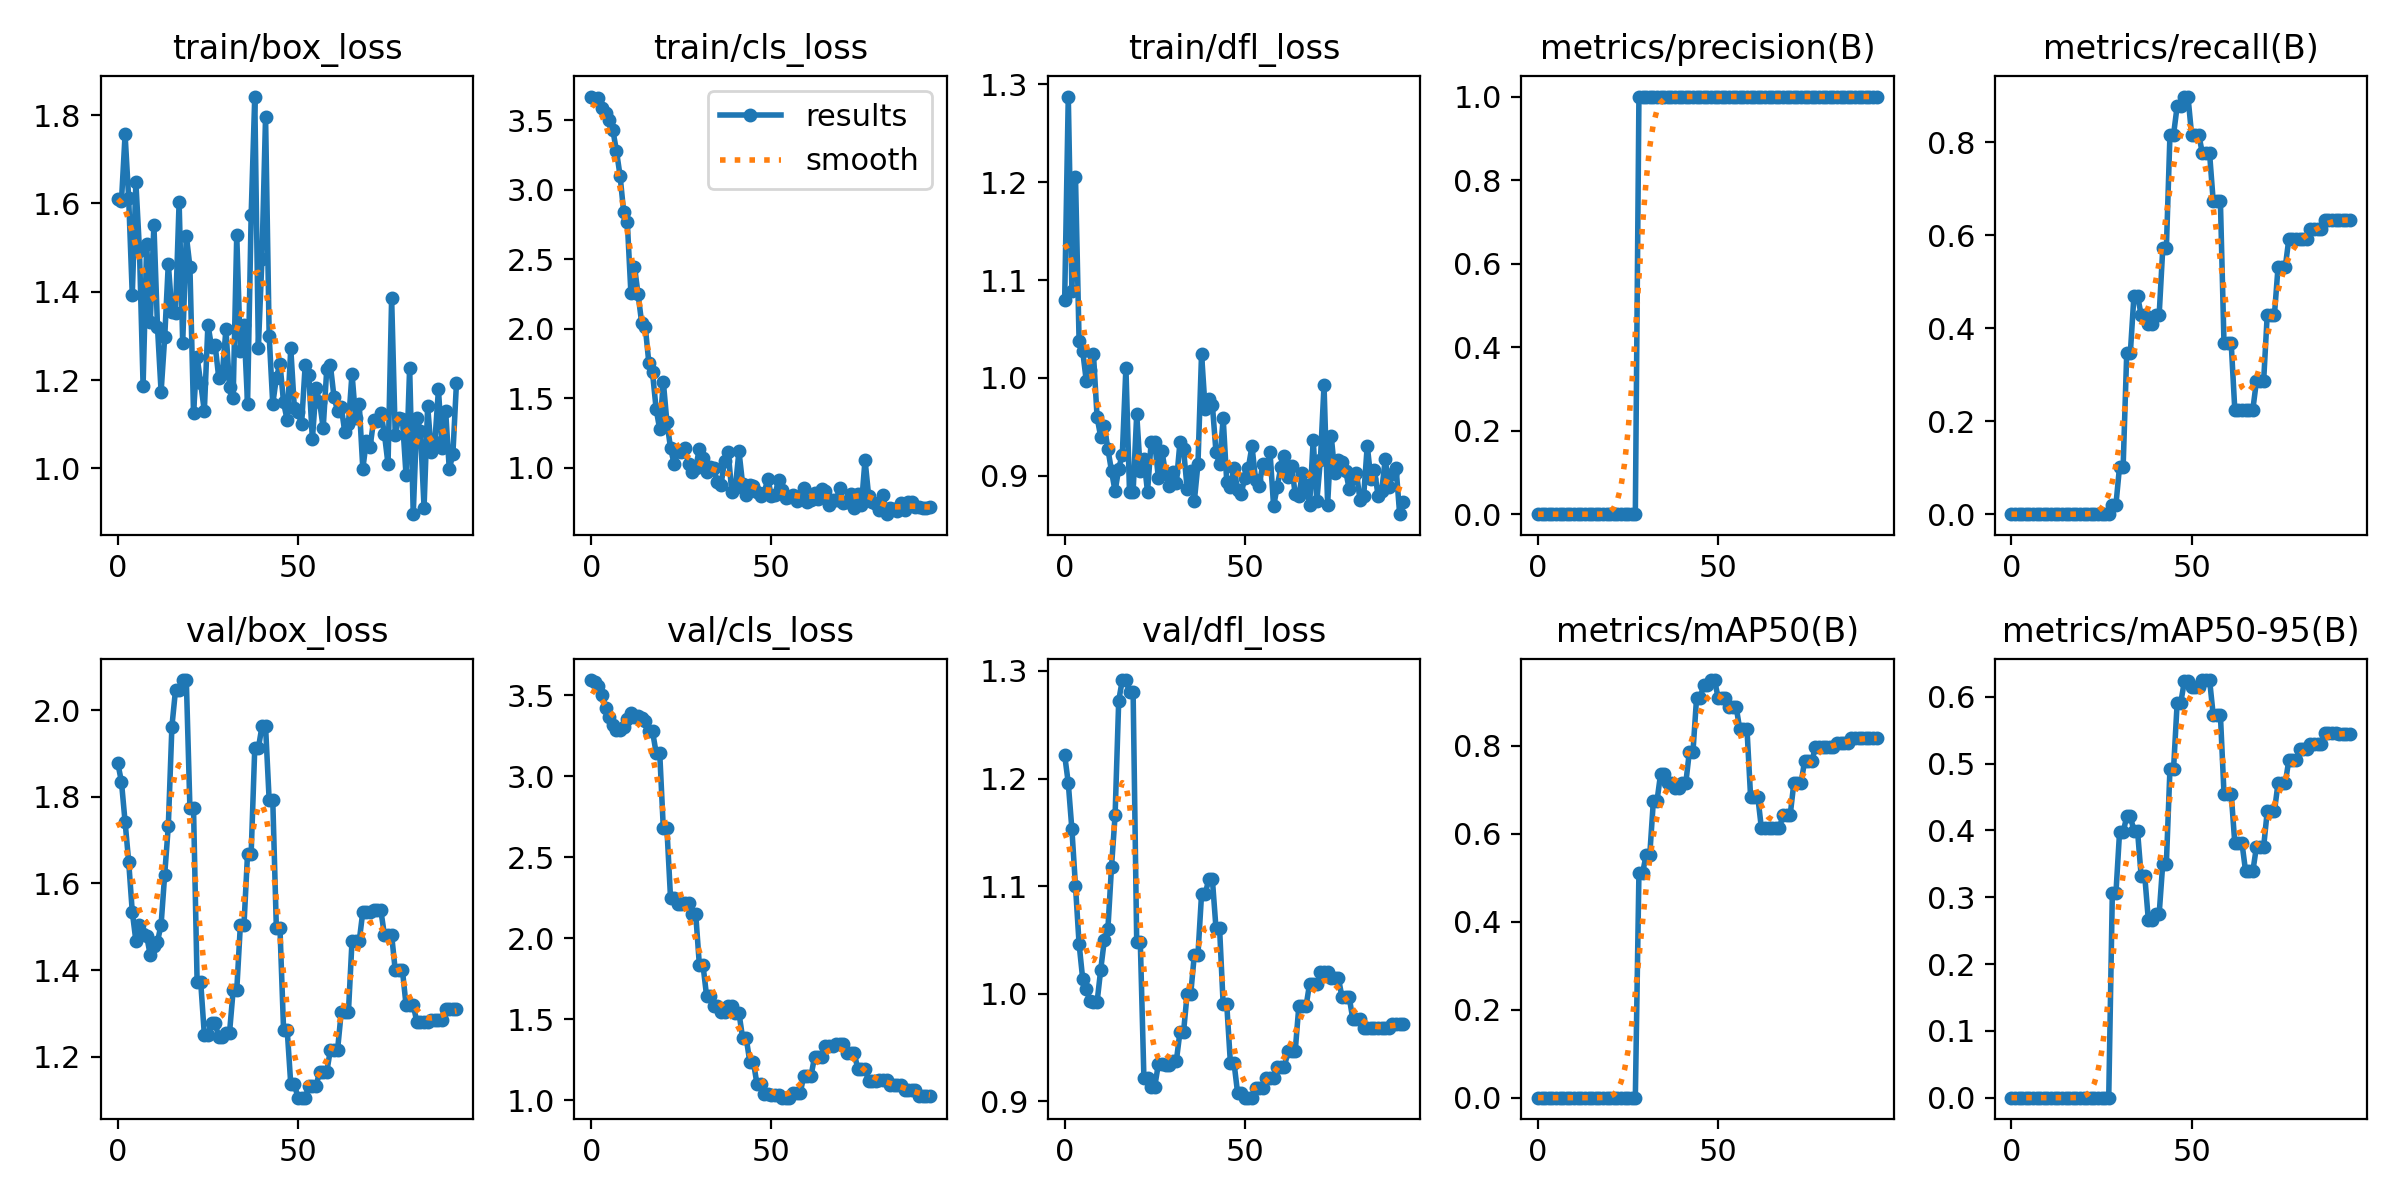

Source data for this figure (header and first rows):
epoch, train/box_loss, train/cls_loss, train/dfl_loss, metrics/precision(B), metrics/recall(B), metrics/mAP50(B), metrics/mAP50-95(B), val/box_loss, val/cls_loss, val/dfl_loss, lr/pg0, lr/pg1, lr/pg2
0, 1.609, 3.67, 1.08, 0, 0, 0, 0, 1.877, 3.594, 1.222, 0, 0, 0
1, 1.606, 3.652, 1.288, 0, 0, 0, 0, 1.834, 3.581, 1.196, 1.9802e-05, 1.9802e-05, 1.9802e-05
2, 1.756, 3.66, 1.089, 0, 0, 0, 0, 1.742, 3.56, 1.153, 3.9208e-05, 3.9208e-05, 3.9208e-05
3, 1.611, 3.591, 1.206, 0, 0, 0, 0, 1.65, 3.501, 1.1, 5.8218e-05, 5.8218e-05, 5.8218e-05
4, 1.393, 3.551, 1.038, 0, 0, 0, 0, 1.534, 3.419, 1.046, 7.6832e-05, 7.6832e-05, 7.6832e-05
5, 1.648, 3.501, 1.027, 0, 0, 0, 0, 1.468, 3.363, 1.014, 9.505e-05, 9.505e-05, 9.505e-05
6, 1.493, 3.427, 0.9967, 0, 0, 0, 0, 1.504, 3.315, 1.004, 0.0001129, 0.0001129, 0.0001129
7, 1.187, 3.276, 1.008, 0, 0, 0, 0, 1.483, 3.287, 0.9928, 0.0001303, 0.0001303, 0.0001303
8, 1.508, 3.099, 1.024, 0, 0, 0, 0, 1.479, 3.284, 0.9919, 0.0001473, 0.0001473, 0.0001473
9, 1.333, 2.837, 0.9597, 0, 0, 0, 0, 1.434, 3.301, 0.9923, 0.000164, 0.000164, 0.000164
10, 1.552, 2.767, 0.9399, 0, 0, 0, 0, 1.456, 3.354, 1.022, 0.0001802, 0.0001802, 0.0001802
11, 1.32, 2.257, 0.9507, 0, 0, 0, 0, 1.466, 3.391, 1.05, 0.000196, 0.000196, 0.000196
12, 1.173, 2.447, 0.9274, 0, 0, 0, 0, 1.505, 3.369, 1.06, 0.0002115, 0.0002115, 0.0002115
13, 1.297, 2.246, 0.9048, 0, 0, 0, 0, 1.621, 3.374, 1.118, 0.0002265, 0.0002265, 0.0002265
14, 1.464, 2.039, 0.884, 0, 0, 0, 0, 1.732, 3.36, 1.166, 0.0002412, 0.0002412, 0.0002412
15, 1.354, 2.009, 0.9073, 0, 0, 0, 0, 1.962, 3.341, 1.272, 0.0002555, 0.0002555, 0.0002555
16, 1.352, 1.749, 0.9216, 0, 0, 0, 0, 2.046, 3.278, 1.292, 0.0002693, 0.0002693, 0.0002693
17, 1.603, 1.684, 1.01, 0, 0, 0, 0, 2.046, 3.278, 1.292, 0.0002828, 0.0002828, 0.0002828
18, 1.284, 1.423, 0.8834, 0, 0, 0, 0, 2.07, 3.145, 1.28, 0.0002959, 0.0002959, 0.0002959
19, 1.527, 1.275, 0.8837, 0, 0, 0, 0, 2.07, 3.145, 1.28, 0.0003085, 0.0003085, 0.0003085
20, 1.456, 1.617, 0.963, 0, 0, 0, 0, 1.774, 2.678, 1.048, 0.0003208, 0.0003208, 0.0003208
21, 1.126, 1.325, 0.9045, 0, 0, 0, 0, 1.774, 2.678, 1.048, 0.0003327, 0.0003327, 0.0003327
22, 1.252, 1.143, 0.9168, 0, 0, 0, 0, 1.372, 2.25, 0.9213, 0.0003442, 0.0003442, 0.0003442
23, 1.192, 1.024, 0.8835, 0, 0, 0, 0, 1.372, 2.25, 0.9213, 0.0003553, 0.0003553, 0.0003553
24, 1.13, 1.118, 0.934, 0, 0, 0, 0, 1.251, 2.212, 0.9137, 0.0003659, 0.0003659, 0.0003659
25, 1.325, 1.115, 0.9344, 0, 0, 0, 0, 1.251, 2.212, 0.9137, 0.0003763, 0.0003763, 0.0003763
26, 1.276, 1.143, 0.898, 0, 0, 0, 0, 1.277, 2.219, 0.9343, 0.0003861, 0.0003861, 0.0003861
27, 1.279, 1.025, 0.9251, 0, 0, 0, 0, 1.277, 2.219, 0.9343, 0.0003957, 0.0003957, 0.0003957
28, 1.206, 0.9675, 0.9026, 1, 0.02041, 0.5102, 0.3061, 1.246, 2.149, 0.934, 0.0004048, 0.0004048, 0.0004048
29, 1.214, 0.9986, 0.8892, 1, 0.02041, 0.5102, 0.3061, 1.246, 2.149, 0.934, 0.0004135, 0.0004135, 0.0004135
30, 1.315, 1.135, 0.904, 1, 0.102, 0.551, 0.3968, 1.256, 1.837, 0.9375, 0.0004218, 0.0004218, 0.0004218
31, 1.183, 1.07, 0.8927, 1, 0.102, 0.551, 0.3968, 1.256, 1.837, 0.9375, 0.0004297, 0.0004297, 0.0004297
32, 1.159, 0.9653, 0.934, 1, 0.3469, 0.6734, 0.421, 1.353, 1.646, 0.9644, 0.0004372, 0.0004372, 0.0004372
33, 1.528, 1.006, 0.927, 1, 0.3469, 0.6734, 0.421, 1.353, 1.646, 0.9644, 0.0004444, 0.0004444, 0.0004444
34, 1.266, 0.9943, 0.8869, 1, 0.4694, 0.7347, 0.3991, 1.503, 1.58, 1, 0.0004511, 0.0004511, 0.0004511
35, 1.325, 0.8951, 0.9051, 1, 0.4694, 0.7347, 0.3991, 1.503, 1.58, 1, 0.0004574, 0.0004574, 0.0004574
36, 1.146, 0.8714, 0.8742, 1, 0.4286, 0.7143, 0.3319, 1.668, 1.545, 1.036, 0.0004634, 0.0004634, 0.0004634
37, 1.573, 1.048, 0.9118, 1, 0.4286, 0.7143, 0.3319, 1.668, 1.545, 1.036, 0.0004689, 0.0004689, 0.0004689
38, 1.842, 1.113, 1.025, 1, 0.4082, 0.7041, 0.2655, 1.912, 1.579, 1.093, 0.0004741, 0.0004741, 0.0004741
39, 1.273, 0.8265, 0.9683, 1, 0.4082, 0.7041, 0.2655, 1.912, 1.579, 1.093, 0.0004788, 0.0004788, 0.0004788
40, 1.475, 0.8552, 0.9783, 1, 0.4286, 0.7143, 0.2747, 1.962, 1.539, 1.106, 0.0004832, 0.0004832, 0.0004832
41, 1.796, 1.118, 0.9728, 1, 0.4286, 0.7143, 0.2747, 1.962, 1.539, 1.106, 0.0004872, 0.0004872, 0.0004872
42, 1.301, 0.8842, 0.9245, 1, 0.5714, 0.7857, 0.3504, 1.792, 1.386, 1.061, 0.0004907, 0.0004907, 0.0004907
43, 1.146, 0.8013, 0.9117, 1, 0.5714, 0.7857, 0.3504, 1.792, 1.386, 1.061, 0.0004939, 0.0004939, 0.0004939
44, 1.205, 0.876, 0.9592, 1, 0.8163, 0.9081, 0.4921, 1.496, 1.237, 0.99, 0.0004967, 0.0004967, 0.0004967
45, 1.237, 0.8692, 0.8934, 1, 0.8163, 0.9081, 0.4921, 1.496, 1.237, 0.99, 0.0004991, 0.0004991, 0.0004991
46, 1.149, 0.8265, 0.8881, 1, 0.8776, 0.9387, 0.5911, 1.262, 1.099, 0.9361, 0.000501, 0.000501, 0.000501
47, 1.109, 0.7961, 0.9077, 1, 0.8776, 0.9387, 0.5911, 1.262, 1.099, 0.9361, 0.0005026, 0.0005026, 0.0005026
48, 1.272, 0.8152, 0.8858, 1, 0.898, 0.9489, 0.6231, 1.136, 1.04, 0.9081, 0.0005038, 0.0005038, 0.0005038
49, 1.136, 0.92, 0.8815, 1, 0.898, 0.9489, 0.6231, 1.136, 1.04, 0.9081, 0.0005046, 0.0005046, 0.0005046
50, 1.128, 0.7985, 0.8978, 1, 0.8163, 0.9081, 0.6141, 1.105, 1.03, 0.9034, 0.000505, 0.000505, 0.000505
51, 1.1, 0.8035, 0.9082, 1, 0.8163, 0.9081, 0.6141, 1.105, 1.03, 0.9034, 0.000505, 0.000505, 0.000505
52, 1.234, 0.9113, 0.9302, 1, 0.8163, 0.9081, 0.6141, 1.105, 1.03, 0.9034, 0.0005046, 0.0005046, 0.0005046
53, 1.212, 0.8377, 0.8961, 1, 0.7755, 0.8877, 0.6249, 1.132, 1.016, 0.912, 0.0005038, 0.0005038, 0.0005038
54, 1.065, 0.7822, 0.8891, 1, 0.7755, 0.8877, 0.6249, 1.132, 1.016, 0.912, 0.0005026, 0.0005026, 0.0005026
55, 1.181, 0.7891, 0.9124, 1, 0.7755, 0.8877, 0.6249, 1.132, 1.016, 0.912, 0.000501, 0.000501, 0.000501
56, 1.151, 0.7997, 0.9076, 1, 0.6735, 0.8367, 0.573, 1.165, 1.044, 0.9221, 0.0004991, 0.0004991, 0.0004991
57, 1.091, 0.7577, 0.9245, 1, 0.6735, 0.8367, 0.573, 1.165, 1.044, 0.9221, 0.0004967, 0.0004967, 0.0004967
58, 1.226, 0.7826, 0.8688, 1, 0.6735, 0.8367, 0.573, 1.165, 1.044, 0.9221, 0.0004939, 0.0004939, 0.0004939
59, 1.233, 0.8544, 0.8887, 1, 0.3674, 0.6837, 0.455, 1.216, 1.15, 0.9321, 0.0004908, 0.0004908, 0.0004908
... 35 more rows
